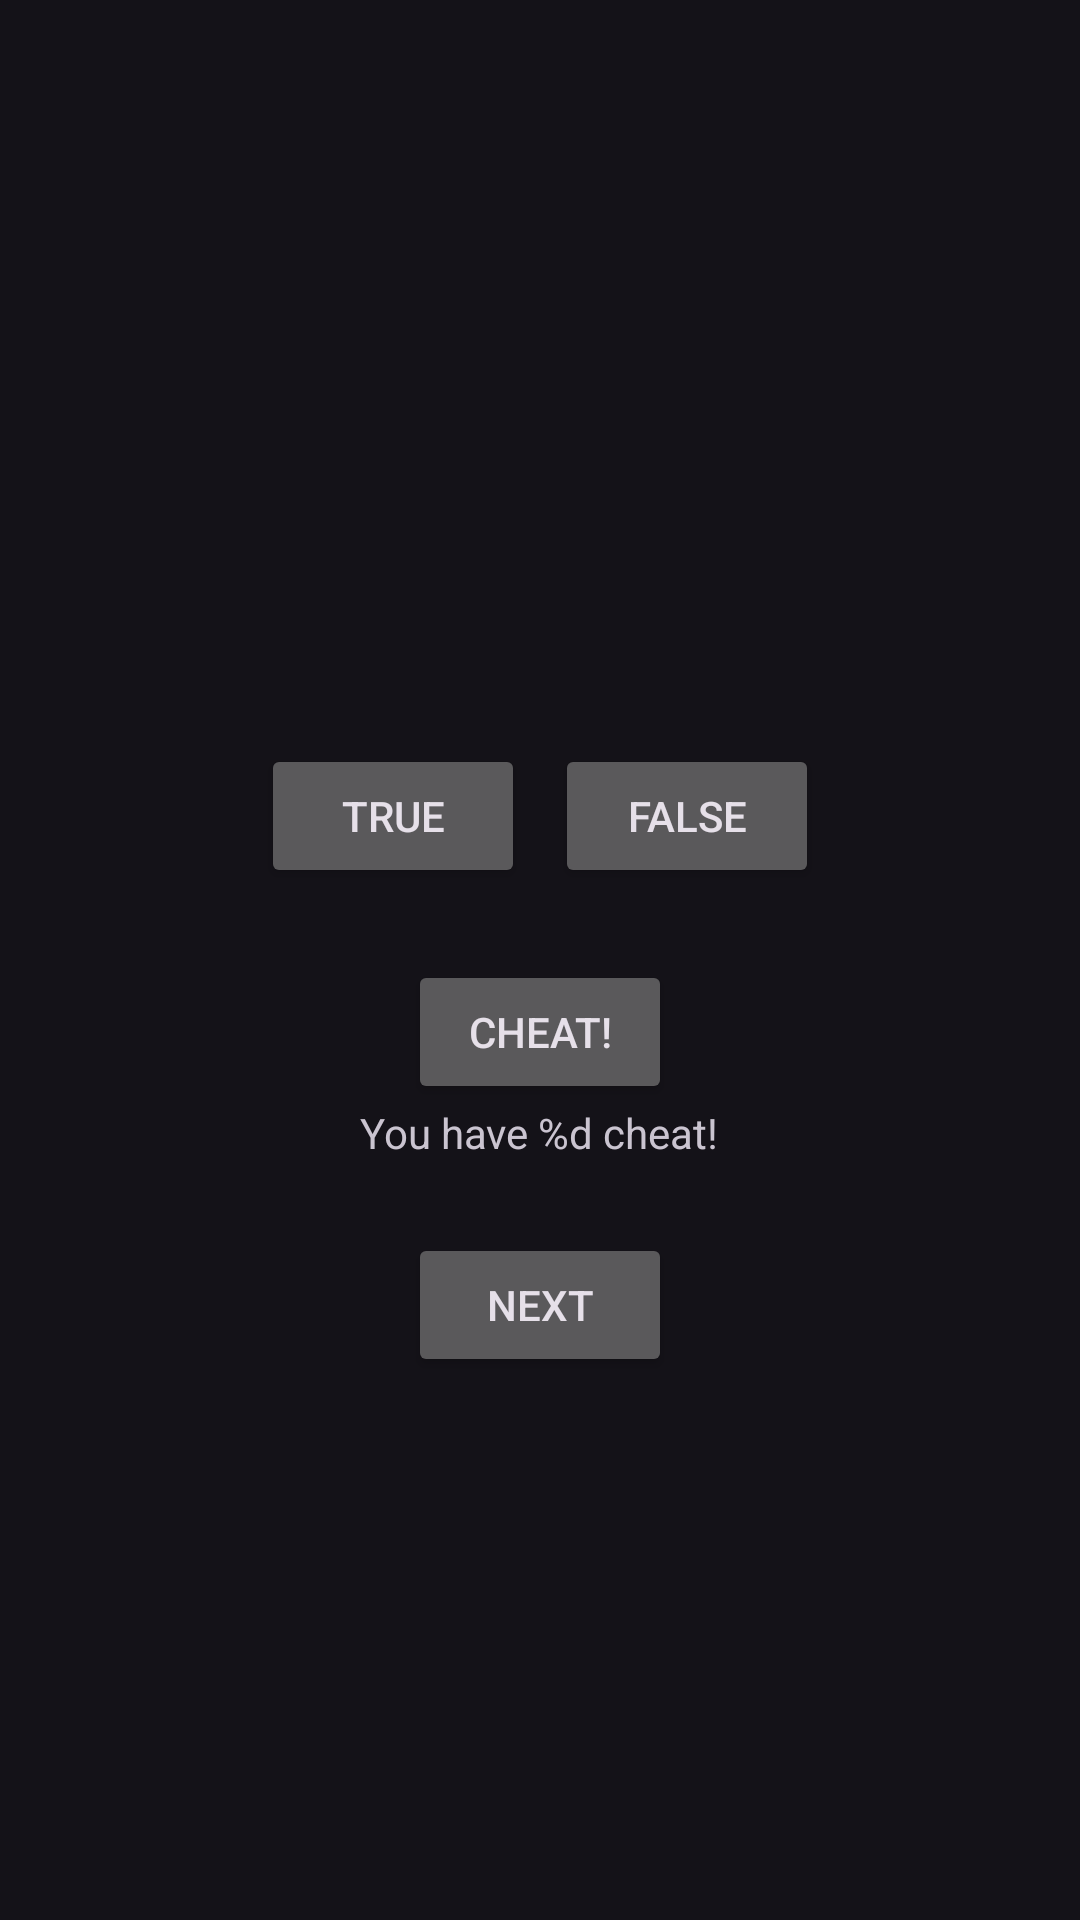

Produce the Android XML layout that renders to this screen, including the resource entries it uses.
<!-- AndroidManifest.xml: application theme Theme.GeoQuizBook -->
<!-- res/layout/activity_main.xml -->
<?xml version="1.0" encoding="utf-8"?>
<LinearLayout xmlns:android="http://schemas.android.com/apk/res/android"
    xmlns:tools="http://schemas.android.com/tools"
    android:id="@+id/main"
    android:layout_width="match_parent"
    android:layout_height="match_parent"
    android:gravity="center"
    android:orientation="vertical">

    <TextView
        android:id="@+id/question_text_view"
        android:layout_width="wrap_content"
        android:layout_height="wrap_content"
        tools:text="@string/question_australia"
        android:padding="24dp"/>

    <LinearLayout
        android:layout_width="wrap_content"
        android:layout_height="wrap_content"
        android:orientation="horizontal">

        <Button
            android:id="@+id/true_button"
            android:layout_width="wrap_content"
            android:layout_height="wrap_content"
            android:text="@string/true_button"
            android:layout_marginEnd="10dp"/>

        <Button
            android:id="@+id/false_button"
            android:layout_width="wrap_content"
            android:layout_height="wrap_content"
            android:text="@string/false_button"/>

    </LinearLayout>

    <Button
        android:id="@+id/cheat_button"
        android:layout_width="wrap_content"
        android:layout_height="wrap_content"
        android:layout_marginTop="24dp"
        android:text="@string/cheat_button"/>

    <TextView
        android:id="@+id/cheat_num"
        android:layout_width="wrap_content"
        android:layout_height="wrap_content"
        android:text="@string/cheat_num"
        android:layout_marginBottom="24dp"/>

    <Button
        android:id="@+id/next_button"
        android:layout_width="wrap_content"
        android:layout_height="wrap_content"
        android:text="@string/next_button"/>

</LinearLayout>
<!-- resources referenced by this layout -->
<resources>
  <string name="cheat_button">Cheat!</string>
  <string name="cheat_num">You have %d cheat!</string>
  <string name="false_button">False</string>
  <string name="next_button">Next</string>
  <string name="question_australia">Canberra is the capital of Australia.</string>
  <string name="true_button">True</string>
  <style name="Theme.GeoQuizBook" parent="Base.Theme.GeoQuizBook" />
  <style name="Base.Theme.GeoQuizBook" parent="Theme.Material3.Dark">
          
          
      </style>
</resources>
